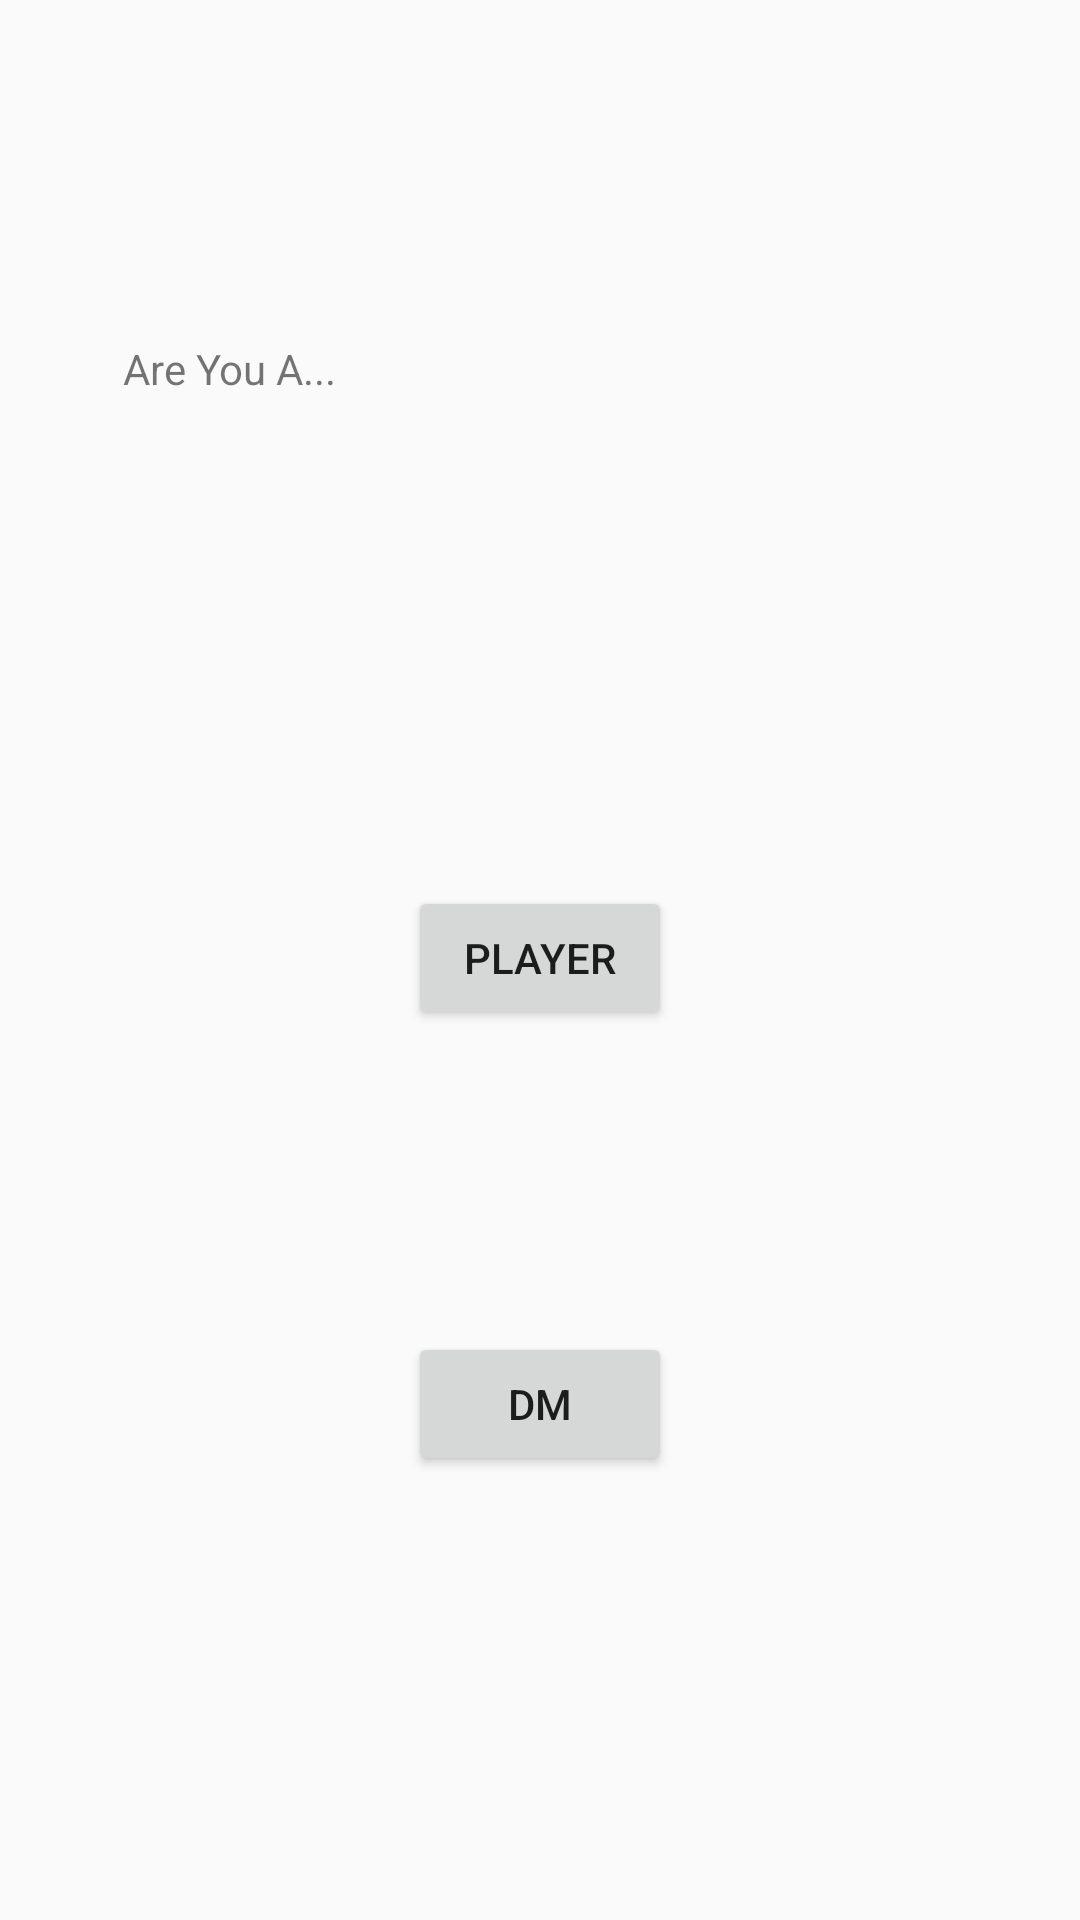

Here is an Android app screen rendered from its layout file. Give the layout XML and the strings, colors and styles it references.
<!-- AndroidManifest.xml: application theme AppTheme -->
<!-- res/layout/activity_playeror_dm.xml -->
<?xml version="1.0" encoding="utf-8"?>
<android.support.constraint.ConstraintLayout xmlns:android="http://schemas.android.com/apk/res/android"
    xmlns:app="http://schemas.android.com/apk/res-auto"
    xmlns:tools="http://schemas.android.com/tools"
    android:layout_width="match_parent"
    android:layout_height="match_parent"
    tools:context=".PlayerorDM">

    <Button
        android:id="@+id/selectPlayer"
        android:layout_width="wrap_content"
        android:layout_height="wrap_content"
        android:layout_marginBottom="8dp"
        android:layout_marginEnd="8dp"
        android:layout_marginLeft="8dp"
        android:layout_marginRight="8dp"
        android:layout_marginStart="8dp"
        android:layout_marginTop="8dp"
        android:text="Player"
        app:layout_constraintBottom_toTopOf="@+id/selectDM"
        app:layout_constraintEnd_toEndOf="parent"
        app:layout_constraintStart_toStartOf="parent"
        app:layout_constraintTop_toTopOf="parent"
        app:layout_constraintVertical_bias="0.756" />

    <Button
        android:id="@+id/selectDM"
        android:layout_width="wrap_content"
        android:layout_height="wrap_content"
        android:layout_marginBottom="148dp"
        android:layout_marginEnd="8dp"
        android:layout_marginLeft="8dp"
        android:layout_marginRight="8dp"
        android:layout_marginStart="8dp"
        android:text="DM"
        app:layout_constraintBottom_toBottomOf="parent"
        app:layout_constraintEnd_toEndOf="parent"
        app:layout_constraintStart_toStartOf="parent" />

    <TextView
        android:id="@+id/textareyou"
        android:layout_width="278dp"
        android:layout_height="69dp"
        android:layout_marginBottom="8dp"
        android:layout_marginEnd="8dp"
        android:layout_marginLeft="8dp"
        android:layout_marginRight="8dp"
        android:layout_marginStart="8dp"
        android:layout_marginTop="8dp"
        android:text="Are You A..."
        app:layout_constraintBottom_toTopOf="@+id/selectPlayer"
        app:layout_constraintEnd_toEndOf="parent"
        app:layout_constraintStart_toStartOf="parent"
        app:layout_constraintTop_toTopOf="parent"
        tools:textSize="36sp" />
</android.support.constraint.ConstraintLayout>
<!-- resources referenced by this layout -->
<resources>
  <style name="AppTheme" parent="Theme.AppCompat.Light.DarkActionBar">
          
          <item name="colorPrimary">@color/colorPrimary</item>
          <item name="colorPrimaryDark">@color/colorPrimaryDark</item>
          <item name="colorAccent">@color/colorAccent</item>
      </style>
  <color name="colorPrimary">#3F51B5</color>
  <color name="colorPrimaryDark">#303F9F</color>
  <color name="colorAccent">#FF4081</color>
</resources>
